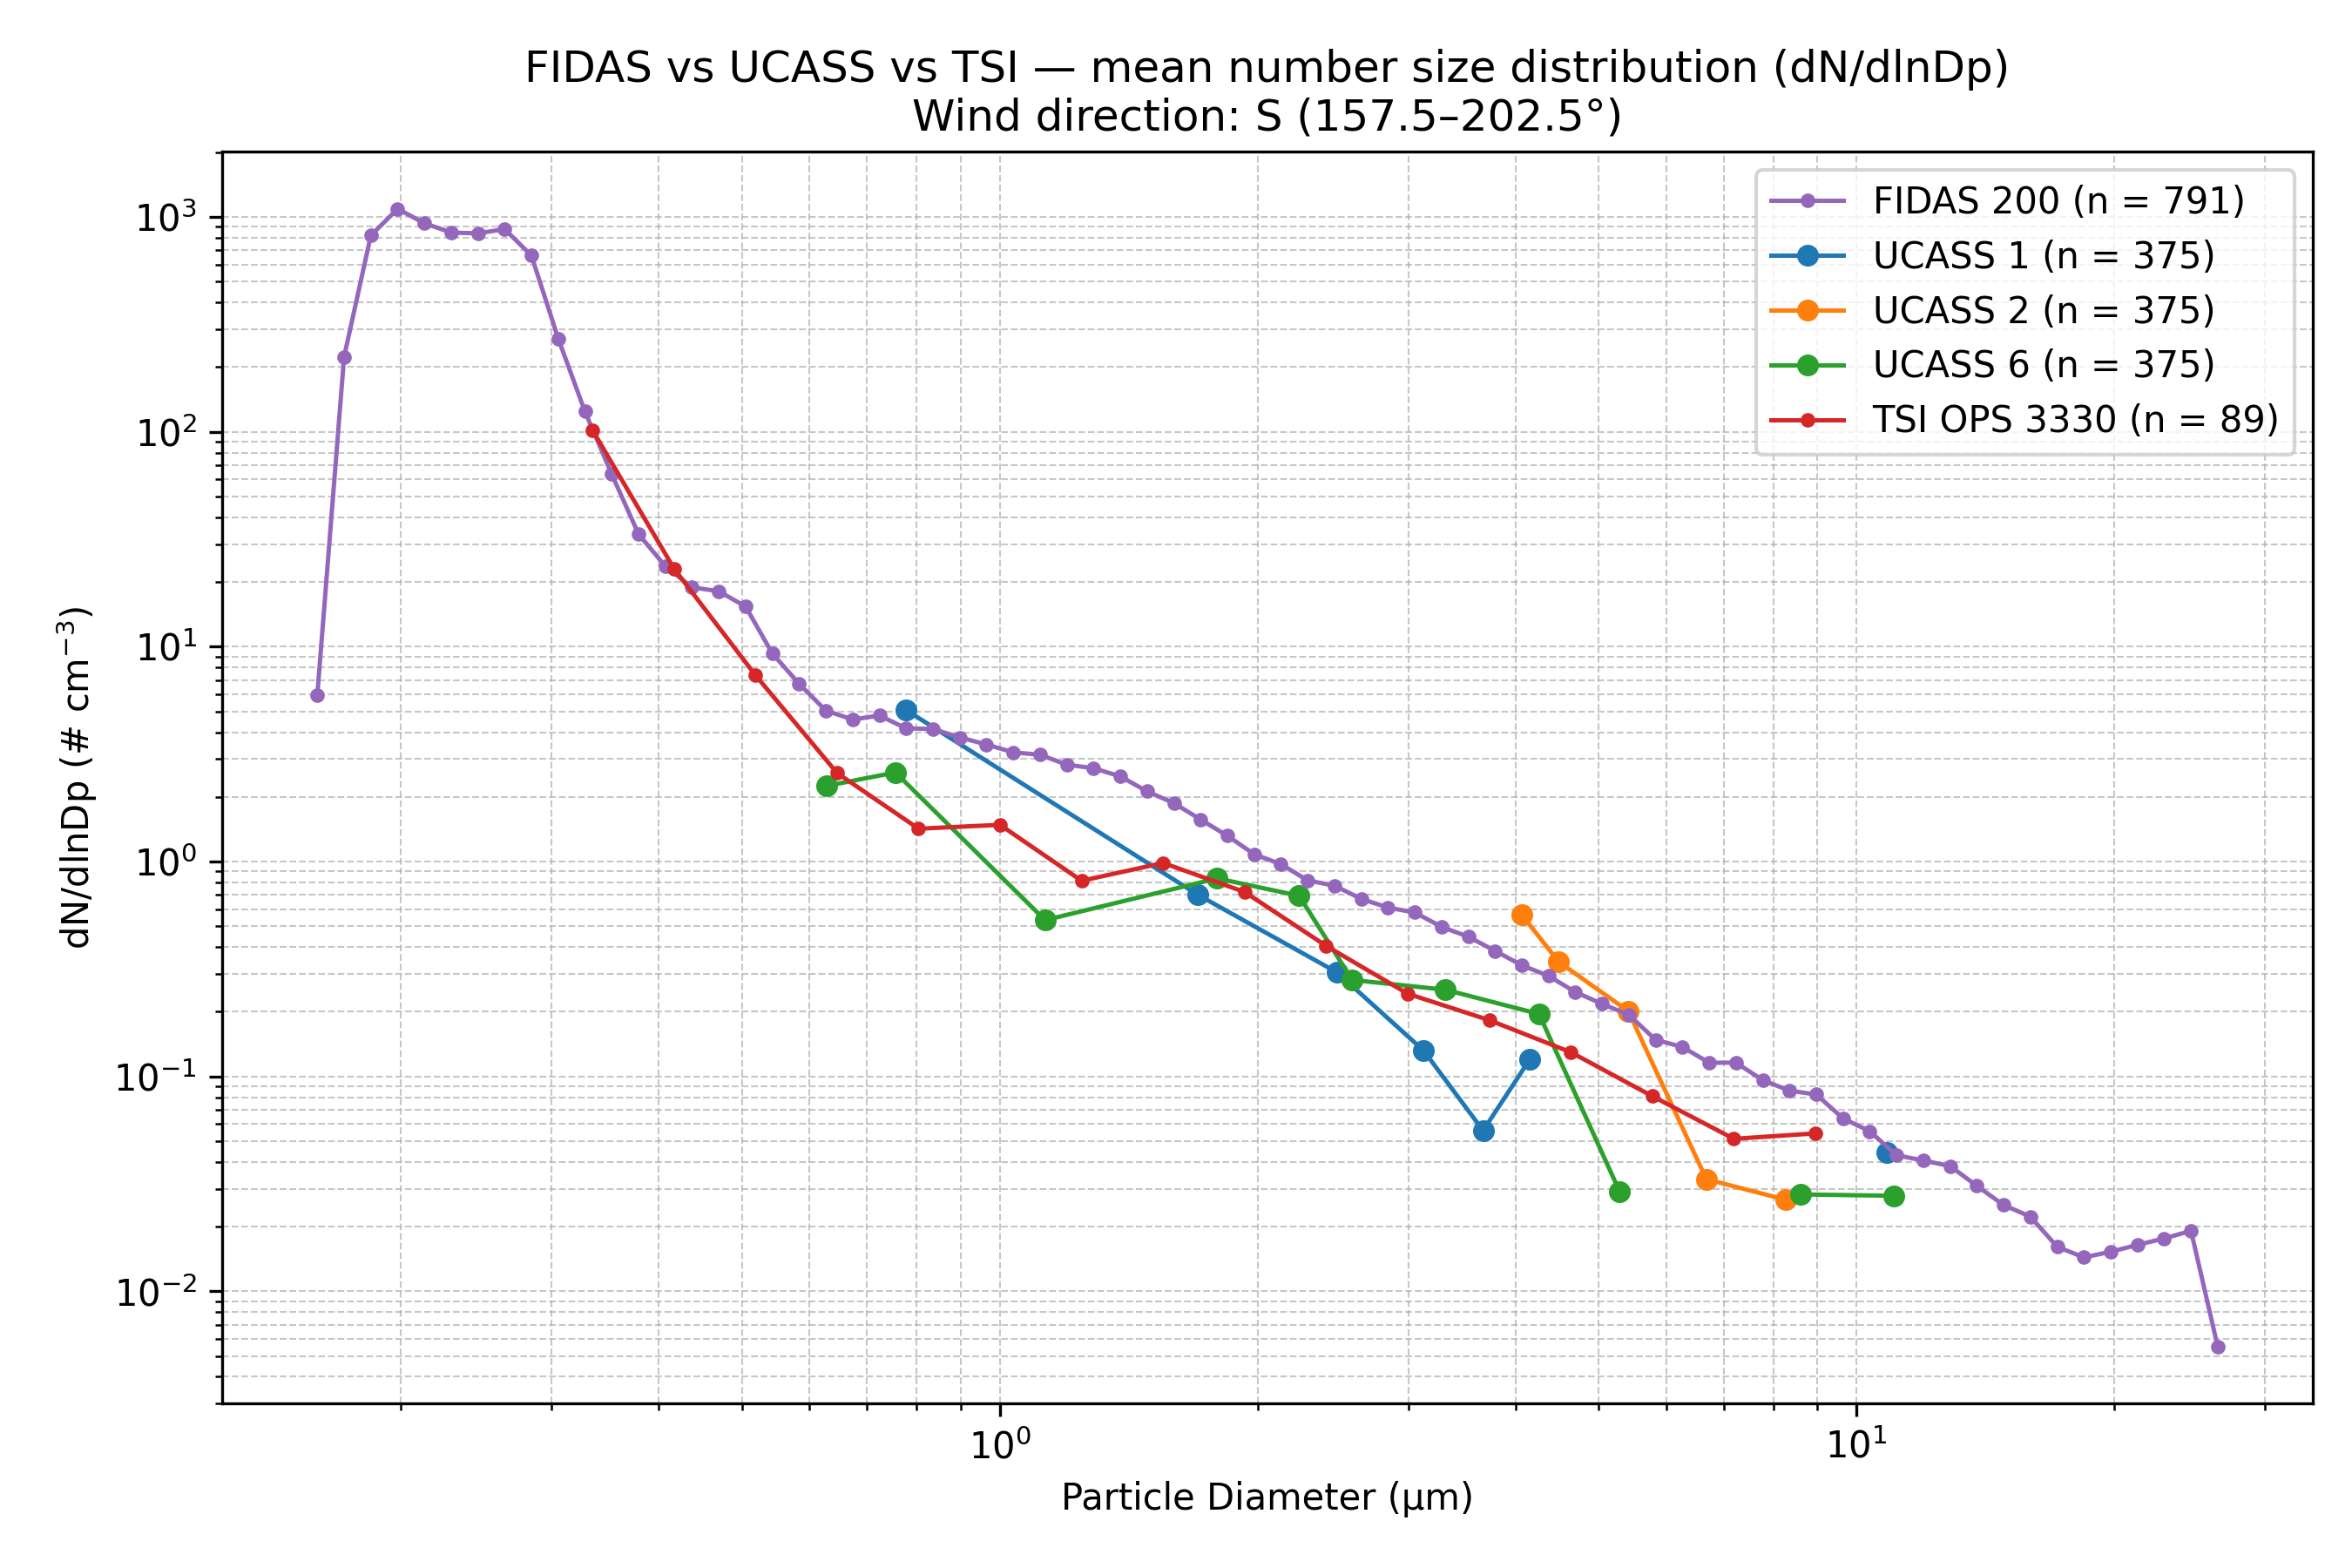

Values plotted in this chart, from the file beside it:
Wind_Direction_Class, Instrument, Diameter_um, dN_dlnDp, N_Samples
S (157.5–202.5°), FIDAS 200, 0.1037, 0.0, 791
S (157.5–202.5°), FIDAS 200, 0.1115, 0.0, 791
S (157.5–202.5°), FIDAS 200, 0.1198, 0.0, 791
S (157.5–202.5°), FIDAS 200, 0.1287, 0.0, 791
S (157.5–202.5°), FIDAS 200, 0.1383, 0.0, 791
S (157.5–202.5°), FIDAS 200, 0.1486, 0.0, 791
S (157.5–202.5°), FIDAS 200, 0.1597, 5.959, 791
S (157.5–202.5°), FIDAS 200, 0.1717, 223.4, 791
S (157.5–202.5°), FIDAS 200, 0.1845, 820.5, 791
S (157.5–202.5°), FIDAS 200, 0.1982, 1091, 791
S (157.5–202.5°), FIDAS 200, 0.213, 935.1, 791
S (157.5–202.5°), FIDAS 200, 0.2289, 846.5, 791
S (157.5–202.5°), FIDAS 200, 0.246, 838.8, 791
S (157.5–202.5°), FIDAS 200, 0.2643, 878.2, 791
S (157.5–202.5°), FIDAS 200, 0.2841, 661.1, 791
S (157.5–202.5°), FIDAS 200, 0.3053, 271.7, 791
S (157.5–202.5°), FIDAS 200, 0.328, 124.2, 791
S (157.5–202.5°), FIDAS 200, 0.3525, 63.48, 791
S (157.5–202.5°), FIDAS 200, 0.3788, 33.44, 791
S (157.5–202.5°), FIDAS 200, 0.4071, 23.7, 791
S (157.5–202.5°), FIDAS 200, 0.4374, 18.9, 791
S (157.5–202.5°), FIDAS 200, 0.4701, 18.11, 791
S (157.5–202.5°), FIDAS 200, 0.5051, 15.38, 791
S (157.5–202.5°), FIDAS 200, 0.5428, 9.295, 791
S (157.5–202.5°), FIDAS 200, 0.5833, 6.72, 791
S (157.5–202.5°), FIDAS 200, 0.6268, 5.038, 791
S (157.5–202.5°), FIDAS 200, 0.6736, 4.585, 791
S (157.5–202.5°), FIDAS 200, 0.7239, 4.779, 791
S (157.5–202.5°), FIDAS 200, 0.7779, 4.168, 791
S (157.5–202.5°), FIDAS 200, 0.8359, 4.14, 791
S (157.5–202.5°), FIDAS 200, 0.8983, 3.783, 791
S (157.5–202.5°), FIDAS 200, 0.9653, 3.506, 791
S (157.5–202.5°), FIDAS 200, 1.037, 3.223, 791
S (157.5–202.5°), FIDAS 200, 1.115, 3.142, 791
S (157.5–202.5°), FIDAS 200, 1.198, 2.825, 791
S (157.5–202.5°), FIDAS 200, 1.287, 2.718, 791
S (157.5–202.5°), FIDAS 200, 1.383, 2.492, 791
S (157.5–202.5°), FIDAS 200, 1.486, 2.121, 791
S (157.5–202.5°), FIDAS 200, 1.597, 1.871, 791
S (157.5–202.5°), FIDAS 200, 1.717, 1.568, 791
S (157.5–202.5°), FIDAS 200, 1.845, 1.318, 791
S (157.5–202.5°), FIDAS 200, 1.982, 1.082, 791
S (157.5–202.5°), FIDAS 200, 2.13, 0.9719, 791
S (157.5–202.5°), FIDAS 200, 2.289, 0.8172, 791
S (157.5–202.5°), FIDAS 200, 2.46, 0.7723, 791
S (157.5–202.5°), FIDAS 200, 2.643, 0.6707, 791
S (157.5–202.5°), FIDAS 200, 2.841, 0.6105, 791
S (157.5–202.5°), FIDAS 200, 3.053, 0.5796, 791
S (157.5–202.5°), FIDAS 200, 3.28, 0.4967, 791
S (157.5–202.5°), FIDAS 200, 3.525, 0.447, 791
S (157.5–202.5°), FIDAS 200, 3.788, 0.384, 791
S (157.5–202.5°), FIDAS 200, 4.071, 0.3289, 791
S (157.5–202.5°), FIDAS 200, 4.374, 0.2936, 791
S (157.5–202.5°), FIDAS 200, 4.701, 0.2468, 791
S (157.5–202.5°), FIDAS 200, 5.051, 0.2175, 791
S (157.5–202.5°), FIDAS 200, 5.428, 0.1933, 791
S (157.5–202.5°), FIDAS 200, 5.833, 0.148, 791
S (157.5–202.5°), FIDAS 200, 6.268, 0.1371, 791
S (157.5–202.5°), FIDAS 200, 6.736, 0.1158, 791
S (157.5–202.5°), FIDAS 200, 7.239, 0.1159, 791
... 79 more rows
